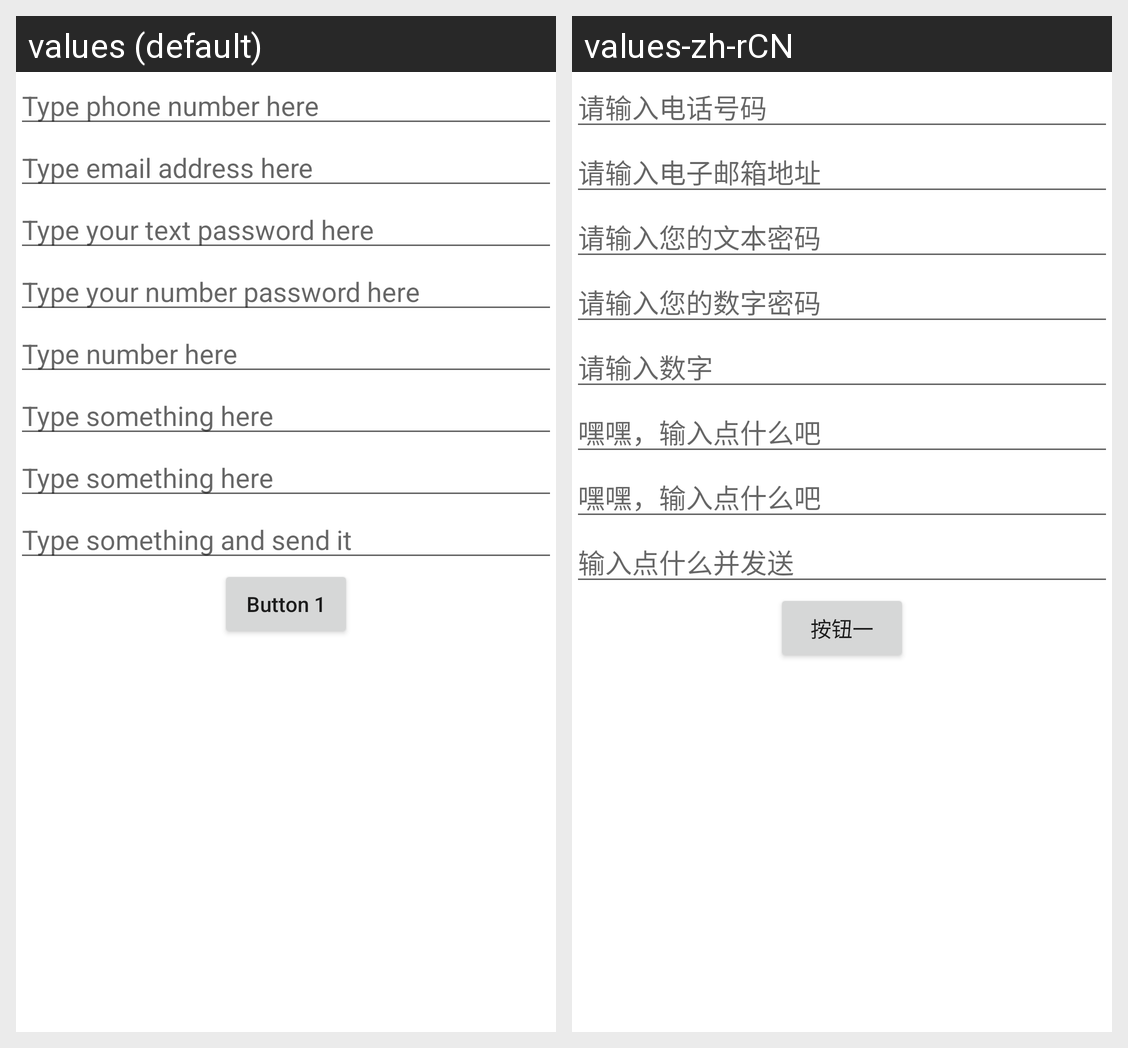

Here is an Android app screen in its default locale and in the app's own translations. Write out the translated-string differences for the strings that appear on this screen.
Android screen res/layout/activity_edit_text.xml rendered under 2 locales, left to right: values (default), values-zh-rCN. Device: Nexus 5 (rendered at 1080×1920; each locale shown at half size, 540×960, under a caption strip naming it); theme Theme.UIExploring.
Strings drawn on this screen, with the default value and each locale's value (text and hints the layout hard-codes, and strings that could not be matched under every locale, appear in the picture but are not listed):

hint_phone
  values: Type phone number here
  values-zh-rCN: 请输入电话号码

hint_email_addr
  values: Type email address here
  values-zh-rCN: 请输入电子邮箱地址

hint_text_password
  values: Type your text password here
  values-zh-rCN: 请输入您的文本密码

hint_number_password
  values: Type your number password here
  values-zh-rCN: 请输入您的数字密码

hint_number
  values: Type number here
  values-zh-rCN: 请输入数字

text_hint
  values: Type something here
  values-zh-rCN: 嘿嘿，输入点什么吧

hint_action_send
  values: Type something and send it
  values-zh-rCN: 输入点什么并发送

button_1
  values: Button 1
  values-zh-rCN: 按钮一
